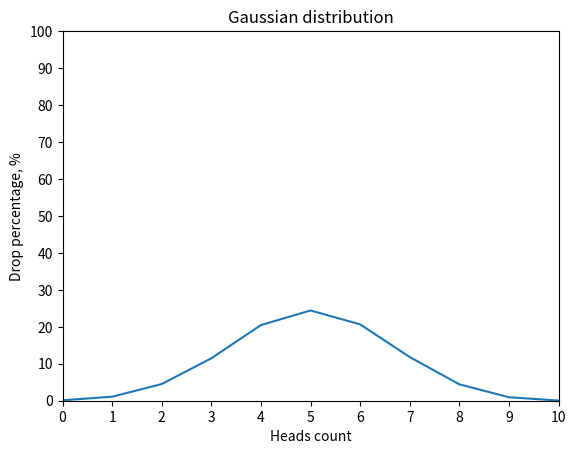

Recreate this plot in Python.
import random
import matplotlib.pyplot as plt


def flip_coin() -> dict:
    total_flips = 10000
    heads = {0: 0, 1: 0, 2: 0, 3: 0, 4: 0, 5: 0, 6: 0, 7: 0, 8: 0, 9: 0, 10: 0}
    for i in range(total_flips):
        heads_of_round = 0
        for repeat_of_round in range(10):
            if random.randint(0, 1):
                heads_of_round += 1
        heads[heads_of_round] += 1
    for i in heads:
        heads[i] *= 100
        heads[i] /= total_flips
    return heads


def draw_gaussian_distribution_graph() -> None:
    probabilities = flip_coin()
    plt.plot(probabilities.keys(), probabilities.values())
    plt.xlim((0, 10))
    plt.ylim((0, 100))
    plt.xlabel("Heads count")
    plt.ylabel("Drop percentage, %")
    plt.title("Gaussian distribution")
    plt.xticks(range(11))
    plt.yticks(range(0, 101, 10))
    plt.show()


draw_gaussian_distribution_graph()
